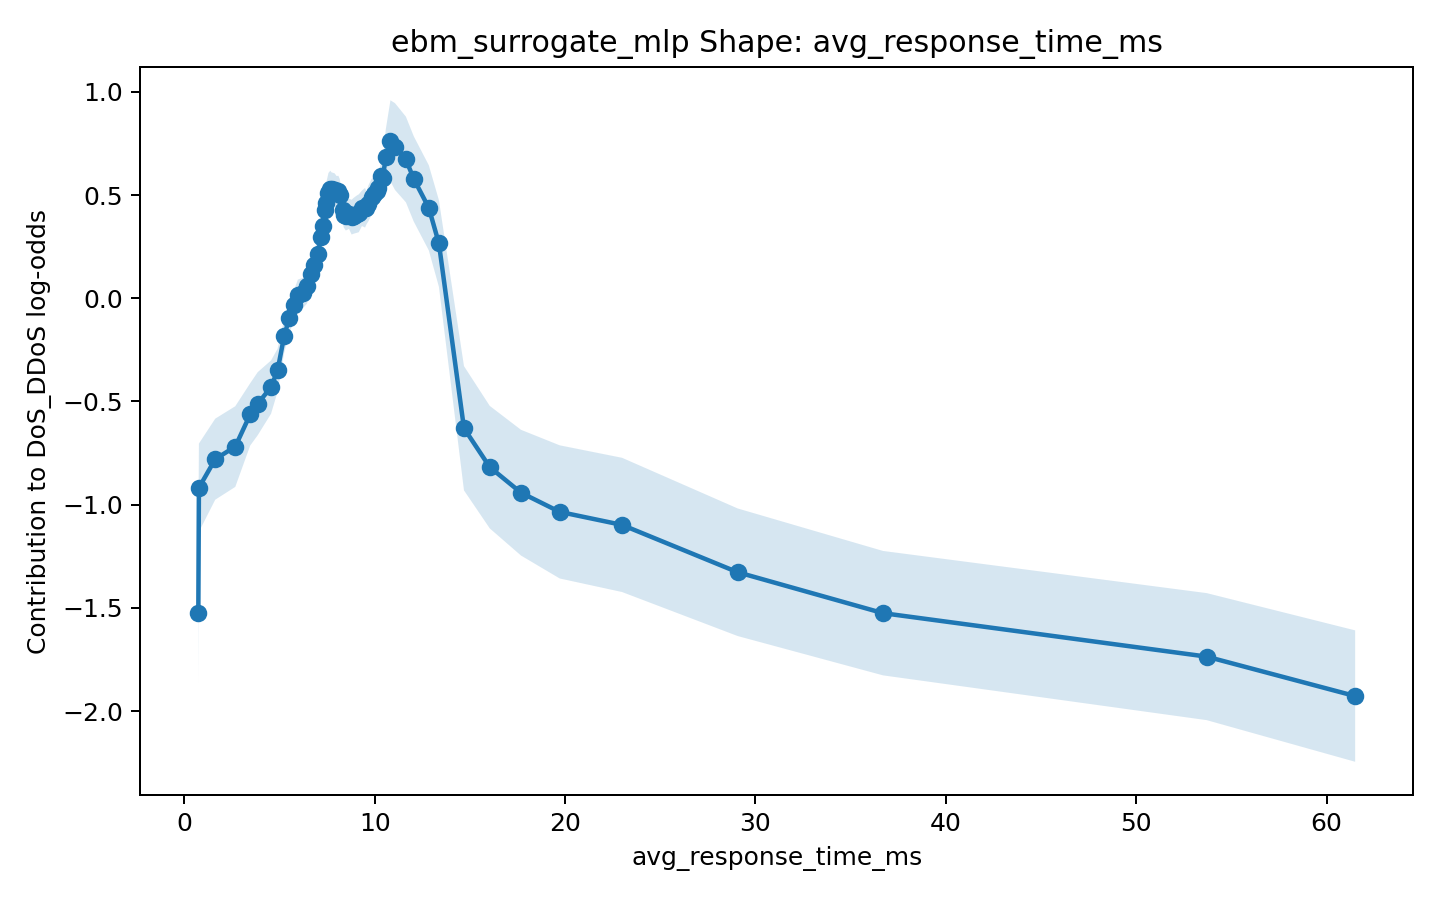

The data file committed next to this chart (first rows):
x, score, lower_bound, upper_bound
0.73, -1.527, -1.879, -1.174
0.7611, -0.9181, -1.132, -0.7041
1.618, -0.7799, -0.9763, -0.5836
2.672, -0.7186, -0.9141, -0.5232
3.455, -0.5629, -0.7139, -0.4119
3.849, -0.511, -0.6638, -0.3582
4.551, -0.4306, -0.5597, -0.3014
4.894, -0.349, -0.4531, -0.2449
5.237, -0.1848, -0.2658, -0.1038
5.51, -0.09497, -0.1693, -0.02066
5.765, -0.03324, -0.1078, 0.04129
5.962, 0.01517, -0.06026, 0.0906
6.251, 0.02712, -0.04558, 0.09982
6.437, 0.05979, -0.02623, 0.1458
6.641, 0.1194, 0.03607, 0.2028
6.809, 0.1612, 0.09002, 0.2323
7.029, 0.2121, 0.1344, 0.2897
7.15, 0.2967, 0.2206, 0.3728
7.271, 0.3518, 0.2708, 0.4327
7.37, 0.4267, 0.3548, 0.4987
7.463, 0.4623, 0.3598, 0.5647
7.568, 0.5119, 0.4163, 0.6075
7.663, 0.5271, 0.4364, 0.6179
7.729, 0.527, 0.4441, 0.61
7.889, 0.5243, 0.4432, 0.6054
7.994, 0.5146, 0.437, 0.5922
8.088, 0.5181, 0.4428, 0.5933
8.159, 0.5002, 0.422, 0.5784
8.311, 0.4294, 0.3647, 0.494
8.372, 0.4027, 0.3427, 0.4628
8.478, 0.3971, 0.328, 0.4663
8.647, 0.4092, 0.3361, 0.4824
8.783, 0.393, 0.3086, 0.4773
8.891, 0.3996, 0.3127, 0.4864
9.056, 0.4074, 0.317, 0.4979
9.161, 0.4118, 0.3201, 0.5035
9.326, 0.4357, 0.3497, 0.5217
9.49, 0.4386, 0.3426, 0.5345
9.562, 0.4364, 0.3575, 0.5152
9.658, 0.4585, 0.3719, 0.5452
9.83, 0.4906, 0.4028, 0.5783
9.947, 0.5054, 0.4248, 0.586
10.1, 0.5196, 0.4498, 0.5895
10.18, 0.5355, 0.4638, 0.6072
10.31, 0.5903, 0.5326, 0.6479
10.42, 0.5827, 0.5114, 0.6539
10.57, 0.6826, 0.5489, 0.8163
10.82, 0.7627, 0.5662, 0.9592
11.06, 0.735, 0.5248, 0.9453
11.64, 0.6724, 0.4648, 0.8799
12.05, 0.5782, 0.3714, 0.7849
12.84, 0.4382, 0.2319, 0.6446
13.37, 0.2654, 0.05552, 0.4752
14.69, -0.6298, -0.9309, -0.3288
16.04, -0.8185, -1.115, -0.5217
17.68, -0.942, -1.247, -0.6374
19.71, -1.035, -1.358, -0.7126
22.99, -1.098, -1.423, -0.773
29.06, -1.328, -1.637, -1.019
36.7, -1.526, -1.827, -1.224
... 2 more rows
